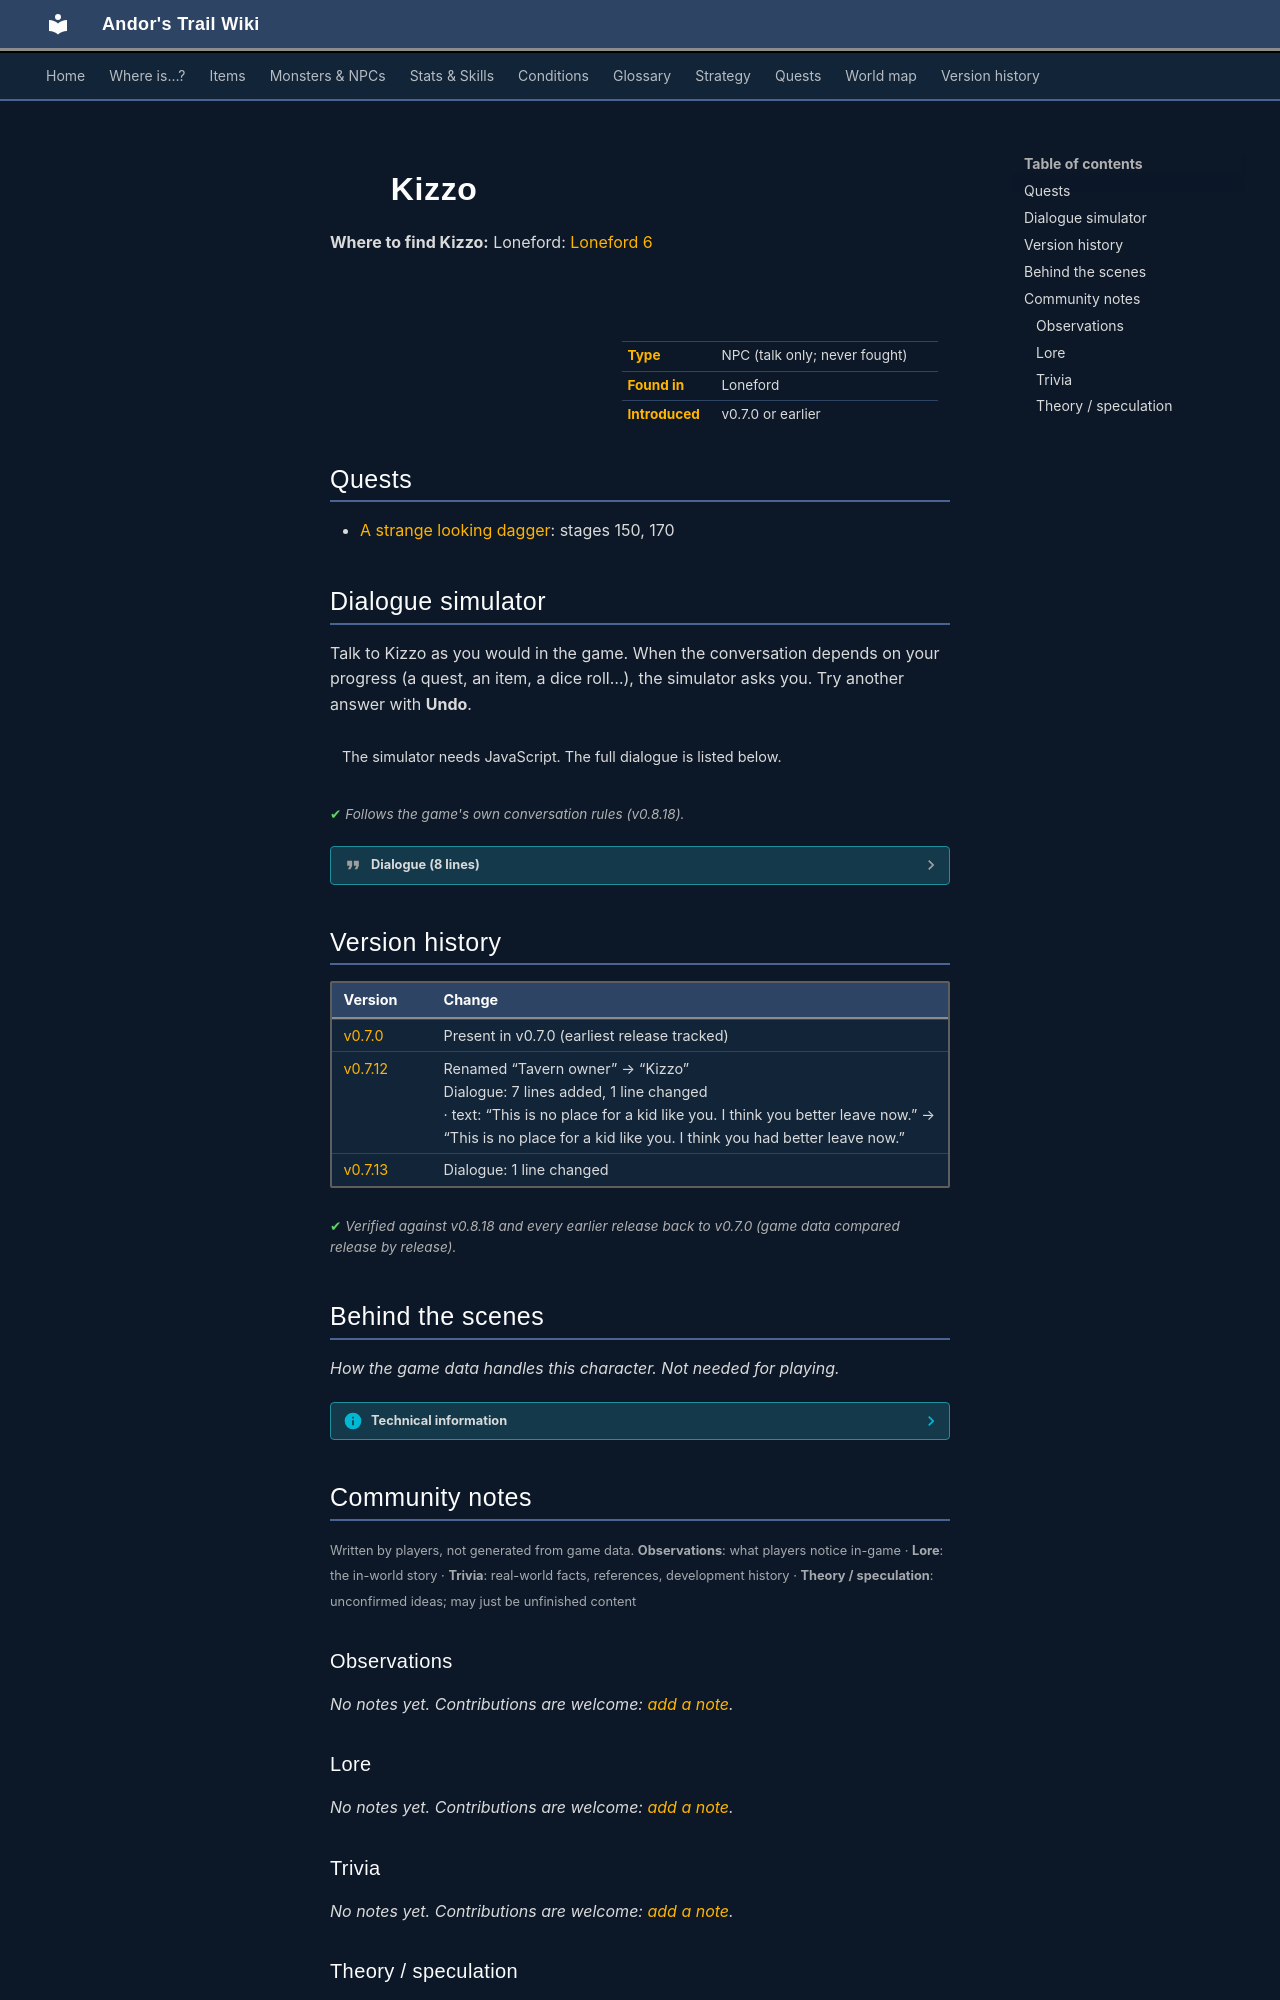

repository: asdfghjkl628/Andor-s-Trail-Wikiiii · page: monsters/loneford_tavern_patron/index.html · generator: mkdocs

---
description: "Kizzo is a non-player character (NPC) in Andor's Trail, found in Loneford."
---

# ![](../assets/icons/monsters/monsters_karvis2_2.png){ .sprite } Kizzo

**Where to find Kizzo:** Loneford: [Loneford 6](../maps/loneford6.md#pin-npc-loneford_tavern_patron)

<div class="infobox" markdown>

<p class="ib-img"><img class="sprite" src="../../assets/icons/monsters/monsters_karvis2_2.png" alt=""></p>

| | |
|---|---|
| **Type** | NPC (talk only; never fought) |
| **Found in** | Loneford |
| **Introduced** | v0.7.0 or earlier |

</div>

## Quests

- [A strange looking dagger](../quests/brv_dagger.md): stages 150, 170

## Dialogue simulator

Talk to Kizzo as you would in the game. When the conversation depends on your progress (a quest, an item, a dice roll…), the simulator asks you. Try another answer with **Undo**.

<div class="dlg-sim" data-src="../../assets/dialogue/loneford_tavern_patron.json" data-npc="Kizzo" markdown="0"><noscript>The simulator needs JavaScript. The full dialogue is listed below.</noscript></div>

<p class="verified">Follows the game's own conversation rules (v0.8.18).</p>

??? quote "Dialogue (8 lines)"

    *Exactly as in the game files. Each line appears once; links jump to where a choice leads.*

    <span id="d-loneford_tavern_patron"></span>**`loneford_tavern_patron`** Kizzo: “This is no place for a kid like you. I think you had better leave now.”

    - “I met a man named Forlin who recommended that I speak with you in regards to a possible murder investigation that I am…” *(if reached stage 140 of [A strange looking dagger](../quests/brv_dagger.md#stage-140); NOT reached stage 150 of [A strange looking dagger](../quests/brv_dagger.md#stage-150))* → [kizzo_asd_10](#d-kizzo_asd_10)
    - “I did as you suggested and found the scene of a murder and I found this glove.” *(if carry 1× [Suspect's glove](../items/ogea_glove.md); NOT reached stage 190 of [A strange looking dagger](../quests/brv_dagger.md#stage-190); NOT reached stage 210 of [A strange looking dagger](../quests/brv_dagger.md#stage-210))* → [kizzo_asd_40](#d-kizzo_asd_40)

    <span id="d-kizzo_asd_10"></span>**`kizzo_asd_10`** Kizzo: “Oh, yes. A couple of years ago, a customer that I've never seen before nor have I seen since, sits down at the bar with a terrified look on his face.”

    - Next → [kizzo_asd_20](#d-kizzo_asd_20)

    <span id="d-kizzo_asd_40"></span>**`kizzo_asd_40`** Kizzo: “Wow! This glove looks like it's been through a lot.”

    - Next → [kizzo_asd_50](#d-kizzo_asd_50)

    <span id="d-kizzo_asd_20"></span>**`kizzo_asd_20`** Kizzo: “He begins to tell me that he just witnessed two men in the woods between here and Brimhaven embroiled in a violent altercation and fears that one killed the other.”

    - Next → [kizzo_asd_30](#d-kizzo_asd_30)

    <span id="d-kizzo_asd_50"></span>**`kizzo_asd_50`** Kizzo: “This does however look like it used to be a high quality item.”

    - “Really?” → [kizzo_asd_60](#d-kizzo_asd_60)

    <span id="d-kizzo_asd_30"></span>**`kizzo_asd_30`** Kizzo: “That's all I know. Maybe you could find out more if you can find the scene of the murder?” — **effects:** sets stage 150 of [A strange looking dagger](../quests/brv_dagger.md#stage-150)


    <span id="d-kizzo_asd_60"></span>**`kizzo_asd_60`** Kizzo: “Yes. If that was my glove, I would have tried to get a new one made instead of buying a new set as it would be cheaper.”

    - “Where would someone get just one glove?” → [kizzo_asd_70](#d-kizzo_asd_70)

    <span id="d-kizzo_asd_70"></span>**`kizzo_asd_70`** Kizzo: “Well, I know Venanra in Brimhaven does some great work with cloth and leather items.” — **effects:** sets stage 170 of [A strange looking dagger](../quests/brv_dagger.md#stage-170)




## Version history

| Version | Change |
|---|---|
| [v0.7.0](../versions/0.7.0.md) | Present in v0.7.0 (earliest release tracked) |
| [v0.7.12](../versions/0.7.12.md) | Renamed “Tavern owner” → “Kizzo”<br>Dialogue: 7 lines added, 1 line changed<br>· text: “This is no place for a kid like you. I think you better leave now.” → “This is no place for a kid like you. I think you had better leave now.” |
| [v0.7.13](../versions/0.7.13.md) | Dialogue: 1 line changed |

<p class="verified">Verified against v0.8.18 and every earlier release back to v0.7.0 (game data compared release by release).</p>


## Behind the scenes

*How the game data handles this character. Not needed for playing.*

??? info "Technical information"

    | | |
    |---|---|
    | Entry ID | `loneford_tavern_patron` |
    | Type (wiki) | NPC |
    | Spawn group | `loneford_tavern_patron` |
    | Loot table | – |
    | Conversation | `loneford_tavern_patron` |
    | Faction | – |
    | Movement | – |
    | Icon | `monsters_karvis2:2` |
    | Defined in | `res/raw/monsterlist_v0610_npcs1.json` |

    Raw data:

    ```json
    {
     "id": "loneford_tavern_patron",
     "name": "Kizzo",
     "iconID": "monsters_karvis2:2",
     "monsterClass": "humanoid",
     "spawnGroup": "loneford_tavern_patron",
     "phraseID": "loneford_tavern_patron"
    }
    ```


## Community notes

<small>Written by players, not generated from game data. **Observations**: what players notice in-game · **Lore**: the in-world story · **Trivia**: real-world facts, references, development history · **Theory / speculation**: unconfirmed ideas; may just be unfinished content</small>

### Observations

*No notes yet. Contributions are welcome: [add a note](https://github.com/asdfghjkl628/Andor-s-Trail-Wikiiii/new/main/notes/monsters?filename=loneford_tavern_patron.md&value=%23%23%20Observations%0A%0A%3C%21--%20what%20players%20notice%20in-game%20--%3E%0A%0A%23%23%20Lore%0A%0A%3C%21--%20the%20in-world%20story%20--%3E%0A%0A%23%23%20Trivia%0A%0A%3C%21--%20real-world%20facts%2C%20references%2C%20development%20history%20--%3E%0A%0A%23%23%20Theory%20/%20speculation%0A%0A%3C%21--%20unconfirmed%20ideas%3B%20may%20just%20be%20unfinished%20content%20--%3E%0A).*

### Lore

*No notes yet. Contributions are welcome: [add a note](https://github.com/asdfghjkl628/Andor-s-Trail-Wikiiii/new/main/notes/monsters?filename=loneford_tavern_patron.md&value=%23%23%20Observations%0A%0A%3C%21--%20what%20players%20notice%20in-game%20--%3E%0A%0A%23%23%20Lore%0A%0A%3C%21--%20the%20in-world%20story%20--%3E%0A%0A%23%23%20Trivia%0A%0A%3C%21--%20real-world%20facts%2C%20references%2C%20development%20history%20--%3E%0A%0A%23%23%20Theory%20/%20speculation%0A%0A%3C%21--%20unconfirmed%20ideas%3B%20may%20just%20be%20unfinished%20content%20--%3E%0A).*

### Trivia

*No notes yet. Contributions are welcome: [add a note](https://github.com/asdfghjkl628/Andor-s-Trail-Wikiiii/new/main/notes/monsters?filename=loneford_tavern_patron.md&value=%23%23%20Observations%0A%0A%3C%21--%20what%20players%20notice%20in-game%20--%3E%0A%0A%23%23%20Lore%0A%0A%3C%21--%20the%20in-world%20story%20--%3E%0A%0A%23%23%20Trivia%0A%0A%3C%21--%20real-world%20facts%2C%20references%2C%20development%20history%20--%3E%0A%0A%23%23%20Theory%20/%20speculation%0A%0A%3C%21--%20unconfirmed%20ideas%3B%20may%20just%20be%20unfinished%20content%20--%3E%0A).*
